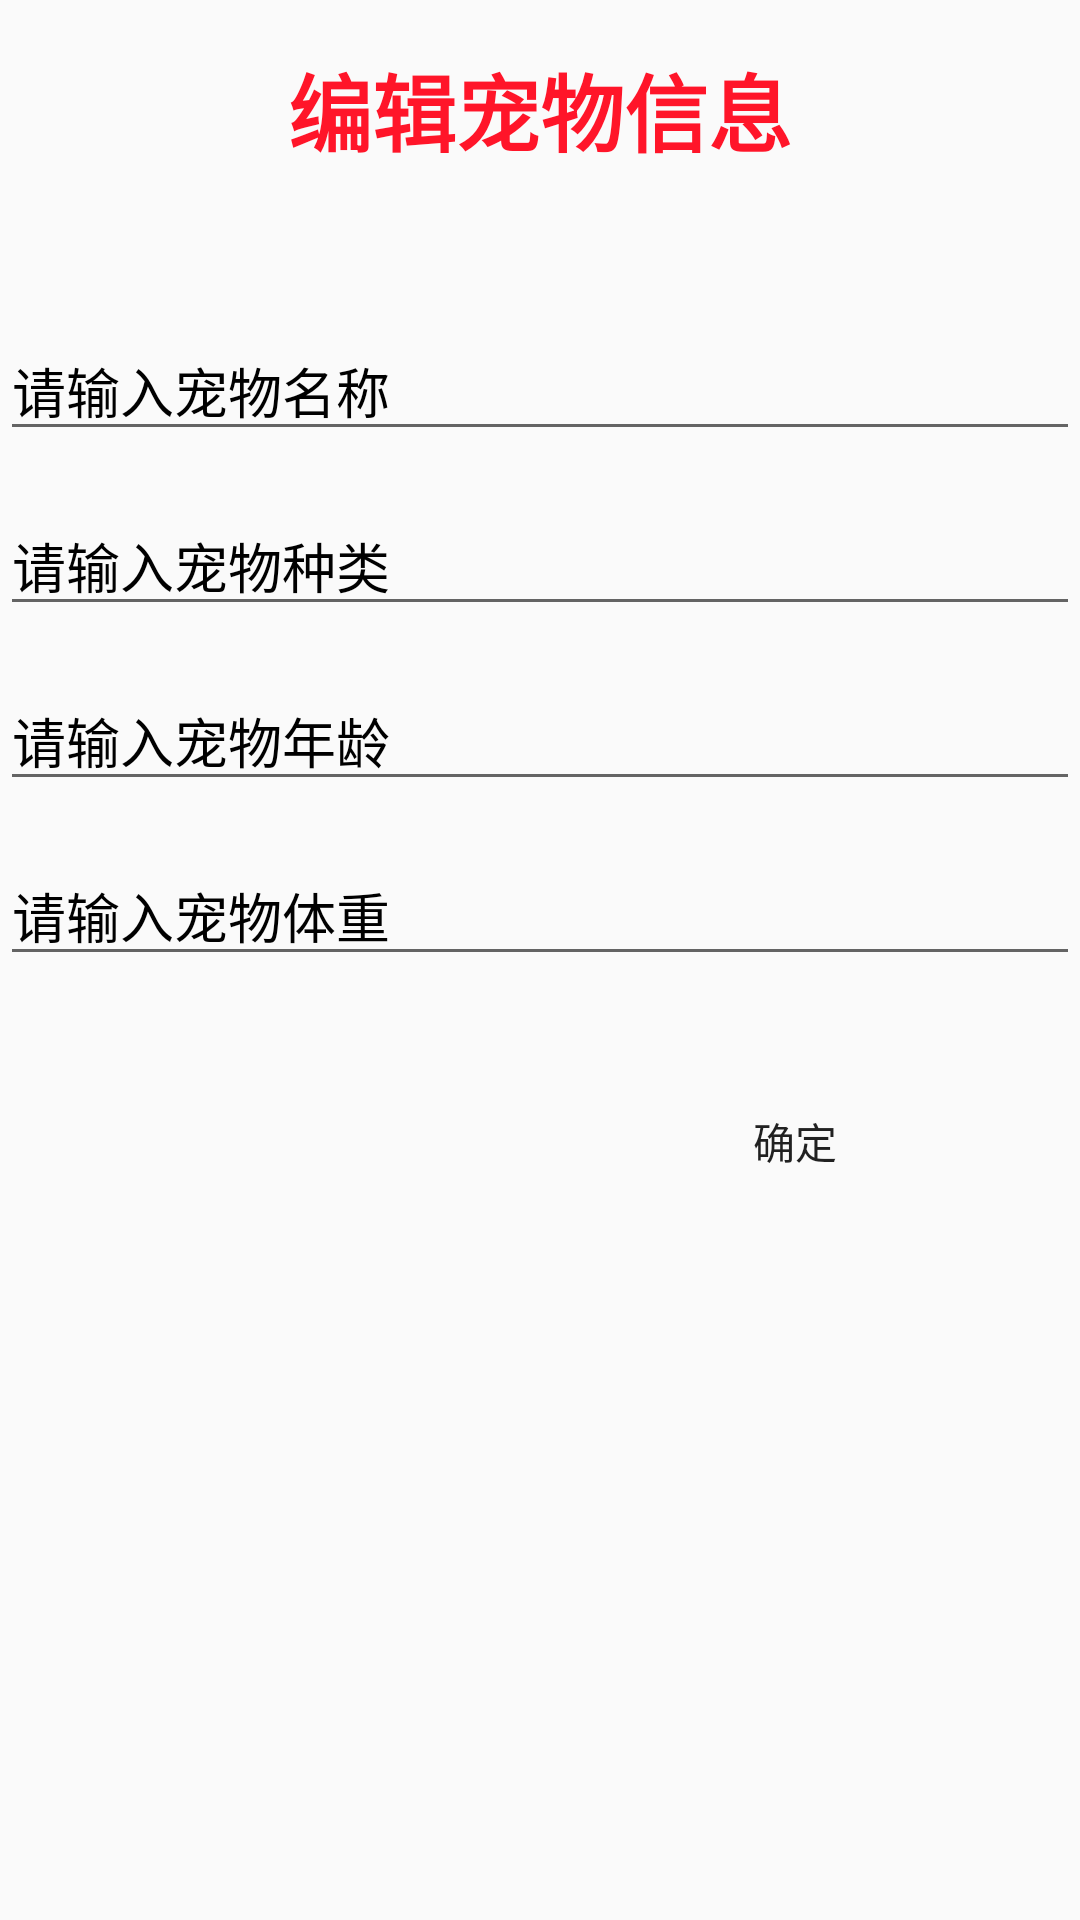

Layout XML and referenced resources for this Android screen:
<!-- AndroidManifest.xml: application theme AppTheme -->
<!-- res/layout/activity_edit_pet_info.xml -->
<?xml version="1.0" encoding="utf-8"?>
<LinearLayout
    xmlns:android="http://schemas.android.com/apk/res/android"
    xmlns:app="http://schemas.android.com/apk/res-auto"
    xmlns:tools="http://schemas.android.com/tools"
    android:layout_width="match_parent"
    android:layout_height="match_parent"
    android:background="@drawable/icon_welcom"
    android:orientation="vertical"
    tools:context=".activity.LoginActivity">

    <TextView
        android:layout_width="match_parent"
        android:layout_height="wrap_content"
        android:layout_marginTop="16dp"
        android:gravity="center"
        android:text="编辑宠物信息"
        android:textColor="@color/red_common_pure"
        android:textSize="28sp"
        android:textStyle="bold"/>

    <EditText
        android:id="@+id/edt_pet_name"
        android:layout_width="match_parent"
        android:layout_height="wrap_content"
        android:layout_marginTop="50dp"
        android:hint="请输入宠物名称"
        android:textColorHint="@color/black"
        android:textSize="18sp"/>

    <EditText
        android:id="@+id/edt_pet_kind"
        android:layout_width="match_parent"
        android:layout_height="wrap_content"
        android:layout_marginTop="15dp"
        android:hint="请输入宠物种类"
        android:textColorHint="@color/black"
        android:textSize="18sp"/>

    <EditText
        android:id="@+id/edt_pet_age"
        android:layout_width="match_parent"
        android:layout_height="wrap_content"
        android:layout_marginTop="15dp"
        android:hint="请输入宠物年龄"
        android:textColorHint="@color/black"
        android:textSize="18sp"/>

    <EditText
        android:id="@+id/edt_pet_weight"
        android:layout_width="match_parent"
        android:layout_height="wrap_content"
        android:layout_marginTop="15dp"
        android:hint="请输入宠物体重"
        android:textColorHint="@color/black"
        android:textSize="18sp"/>

    <Button
        android:id="@+id/btn_sure"
        android:layout_width="150dp"
        android:layout_height="80dp"
        android:layout_gravity="right"
        android:layout_marginRight="20dp"
        android:layout_marginTop="15dp"
        android:background="@drawable/icon_1154"
        android:text="确定"/>

</LinearLayout>
<!-- resources referenced by this layout -->
<resources>
  <color name="black">#000000</color>
  <color name="red_common_pure">#ff1529</color>
  <style name="AppTheme" parent="Theme.AppCompat.Light.NoActionBar">
          
          <item name="colorPrimary">@color/colorPrimary</item>
          <item name="colorPrimaryDark">@color/colorPrimaryDark</item>
          <item name="colorAccent">@color/colorAccent</item>
      </style>
  <color name="colorPrimary">#3F51B5</color>
  <color name="colorPrimaryDark">#303F9F</color>
  <color name="colorAccent">#FF4081</color>
</resources>
